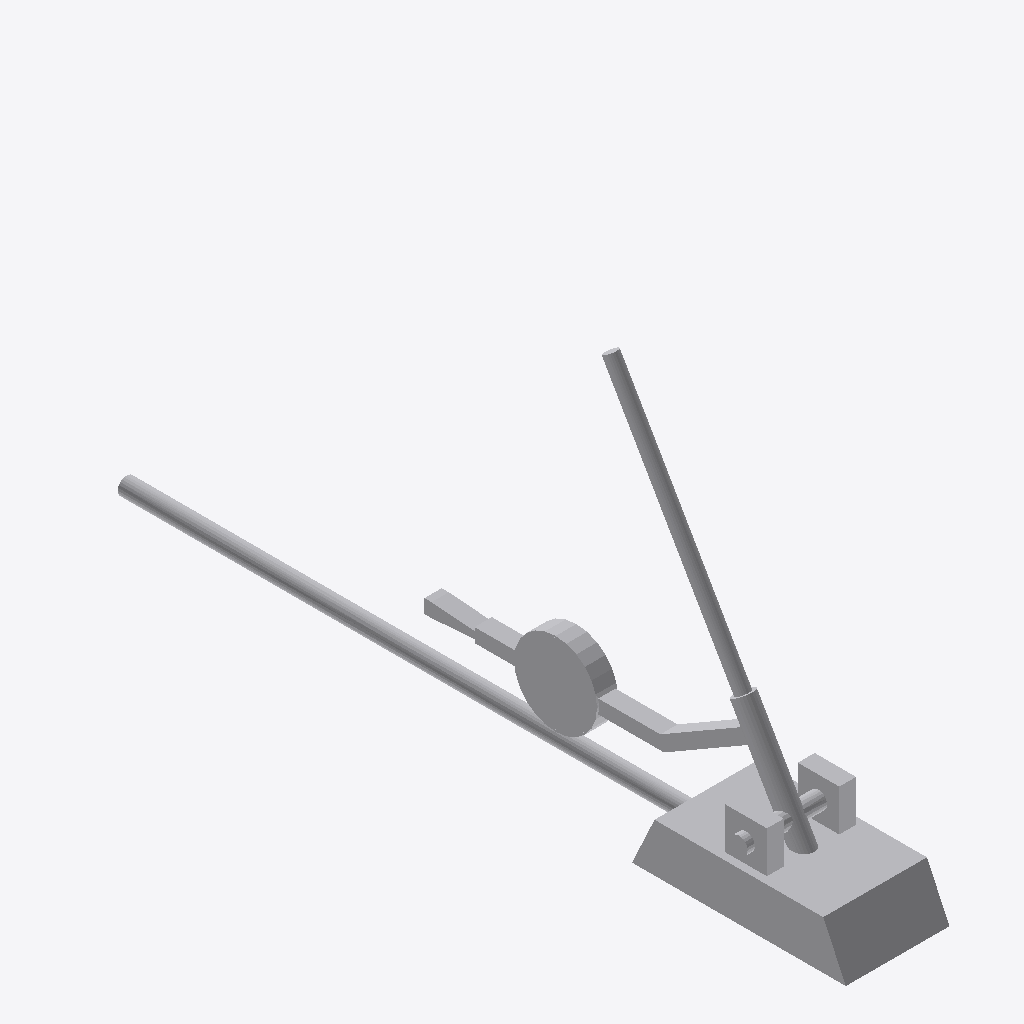
Isometric view of an IFC building model (IFC-SPF (STEP), schema IFC2X3, length unit metre), seen from the south-west, elements coloured by IFC class: 1 other element (light grey).
Extent 0.3 m × 2.2 m × 1.1 m (x, y, z). Storeys (1): Port De Barcelona at 0.00 m. Elements (1): 1 IfcFurnishingElement.

HEADER;
FILE_DESCRIPTION(('ViewDefinition [CoordinationView_V2.0]'),'2;1');
FILE_NAME('Port De Barcelona','2022-06-08T17:24:58',(''),(''),'The EXPRESS Data Manager Version 5.02.0100.07 : ','20190108_1515(x64) - Exporter 19.2.0.0 - Default','');
FILE_SCHEMA(('IFC2X3'));
ENDSEC;
DATA;
#105=IFCPROJECT('34UKVHeH5CHvrwyycS_2aZ',#42,'Port De Barcelona',$,$,'Port De Barcelona','Port De Barcelona',(#97),#92);
#130=IFCSITE('34UKVHeH5CHvrwyycS_2aX',#42,'Default',$,$,#127,$,$,.ELEMENT.,(42,21,31,181945),(-71,-3,-24,-263305),0.0,$,$);
#115=IFCBUILDING('34UKVHeH5CHvrwyycS_2aY',#42,'Port De Barcelona',$,$,#32,$,'Port De Barcelona',.ELEMENT.,$,$,$);
#124=IFCBUILDINGSTOREY('34UKVHeH5CHvrwyybZ1_NS',#42,'Port De Barcelona',$,'Level:8mm Head',#122,$,'Port De Barcelona',.ELEMENT.,0.0);
#9946=IFCFURNISHINGELEMENT('3dRUlFU6f6JebHNlgVTEFH',#42,'APBCN-URB-VIA-CambioAgujas_Manual:Tipo1:2230431',$,'APBCN-URB-VIA-CambioAgujas_Manual:Tipo1',#9944,#9939,'2230431');
ENDSEC;
